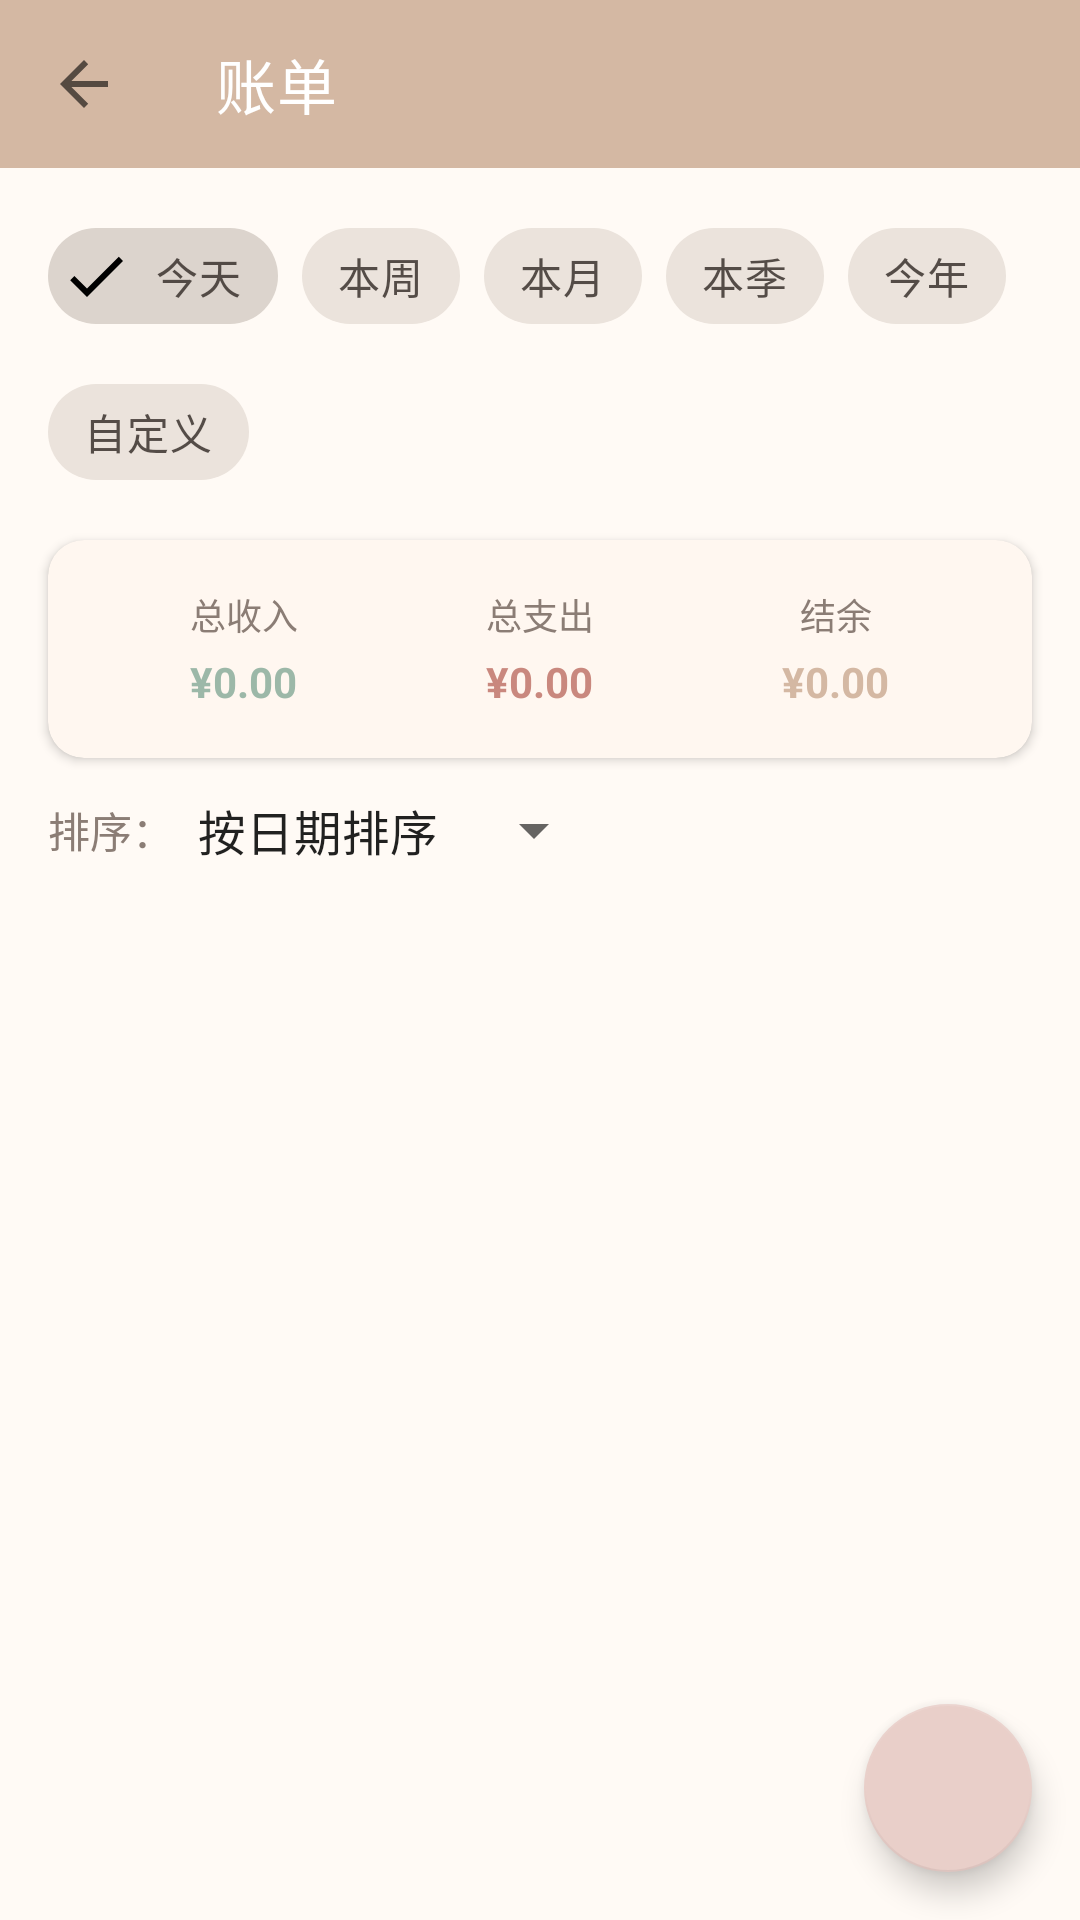

Android layout source for this screen:
<!-- AndroidManifest.xml: activity theme Theme.BillApp -->
<!-- res/layout/activity_bill_list.xml -->
<?xml version="1.0" encoding="utf-8"?>
<FrameLayout xmlns:android="http://schemas.android.com/apk/res/android"
    xmlns:app="http://schemas.android.com/apk/res-auto"
    xmlns:tools="http://schemas.android.com/tools"
    android:layout_width="match_parent"
    android:layout_height="match_parent"
    android:background="@color/background_light"
    tools:context=".ui.bill.BillListActivity">

    <LinearLayout
        android:layout_width="match_parent"
        android:layout_height="match_parent"
        android:orientation="vertical">

    
    <com.google.android.material.appbar.MaterialToolbar
        android:id="@+id/toolbar"
        android:layout_width="match_parent"
        android:layout_height="?attr/actionBarSize"
        android:background="?attr/colorPrimary"
        app:title="账单"
        app:titleTextColor="@color/white"
        app:navigationIcon="?attr/homeAsUpIndicator"
        app:navigationContentDescription="返回" />

    
    <com.google.android.material.chip.ChipGroup
        android:id="@+id/chip_group_time"
        android:layout_width="match_parent"
        android:layout_height="wrap_content"
        android:paddingHorizontal="16dp"
        android:paddingVertical="12dp"
        app:singleSelection="true"
        app:selectionRequired="true"
        app:chipSpacingHorizontal="8dp"
        app:chipSpacingVertical="4dp">

        <com.google.android.material.chip.Chip
            android:id="@+id/chip_today"
            style="@style/Widget.MaterialComponents.Chip.Filter"
            android:layout_width="wrap_content"
            android:layout_height="wrap_content"
            android:checked="true"
            android:text="@string/today" />

        <com.google.android.material.chip.Chip
            android:id="@+id/chip_week"
            style="@style/Widget.MaterialComponents.Chip.Filter"
            android:layout_width="wrap_content"
            android:layout_height="wrap_content"
            android:text="@string/this_week" />

        <com.google.android.material.chip.Chip
            android:id="@+id/chip_month"
            style="@style/Widget.MaterialComponents.Chip.Filter"
            android:layout_width="wrap_content"
            android:layout_height="wrap_content"
            android:text="@string/this_month" />

        <com.google.android.material.chip.Chip
            android:id="@+id/chip_quarter"
            style="@style/Widget.MaterialComponents.Chip.Filter"
            android:layout_width="wrap_content"
            android:layout_height="wrap_content"
            android:text="@string/this_quarter" />

        <com.google.android.material.chip.Chip
            android:id="@+id/chip_year"
            style="@style/Widget.MaterialComponents.Chip.Filter"
            android:layout_width="wrap_content"
            android:layout_height="wrap_content"
            android:text="@string/this_year" />

        <com.google.android.material.chip.Chip
            android:id="@+id/chip_custom"
            style="@style/Widget.MaterialComponents.Chip.Filter"
            android:layout_width="wrap_content"
            android:layout_height="wrap_content"
            android:text="@string/custom" />

    </com.google.android.material.chip.ChipGroup>

    
    <com.google.android.material.card.MaterialCardView
        android:layout_width="match_parent"
        android:layout_height="wrap_content"
        android:layout_marginHorizontal="16dp"
        android:layout_marginBottom="12dp"
        app:cardElevation="2dp"
        app:cardCornerRadius="12dp"
        app:cardBackgroundColor="@color/card_light"
        app:strokeWidth="0dp">

        <LinearLayout
            android:layout_width="match_parent"
            android:layout_height="wrap_content"
            android:orientation="horizontal"
            android:padding="16dp"
            android:weightSum="3">

            <LinearLayout
                android:layout_width="0dp"
                android:layout_height="wrap_content"
                android:layout_weight="1"
                android:gravity="center"
                android:orientation="vertical">

                <TextView
                    android:layout_width="wrap_content"
                    android:layout_height="wrap_content"
                    android:text="@string/total_income"
                    android:textColor="@color/text_secondary"
                    android:textSize="12sp" />

                <TextView
                    android:id="@+id/tv_income"
                    android:layout_width="wrap_content"
                    android:layout_height="wrap_content"
                    android:layout_marginTop="4dp"
                    android:text="¥0.00"
                    android:textColor="@color/income_color"
                    android:textSize="14sp"
                    android:textStyle="bold" />

            </LinearLayout>

            <LinearLayout
                android:layout_width="0dp"
                android:layout_height="wrap_content"
                android:layout_weight="1"
                android:gravity="center"
                android:orientation="vertical">

                <TextView
                    android:layout_width="wrap_content"
                    android:layout_height="wrap_content"
                    android:text="@string/total_expense"
                    android:textColor="@color/text_secondary"
                    android:textSize="12sp" />

                <TextView
                    android:id="@+id/tv_expense"
                    android:layout_width="wrap_content"
                    android:layout_height="wrap_content"
                    android:layout_marginTop="4dp"
                    android:text="¥0.00"
                    android:textColor="@color/expense_color"
                    android:textSize="14sp"
                    android:textStyle="bold" />

            </LinearLayout>

            <LinearLayout
                android:layout_width="0dp"
                android:layout_height="wrap_content"
                android:layout_weight="1"
                android:gravity="center"
                android:orientation="vertical">

                <TextView
                    android:layout_width="wrap_content"
                    android:layout_height="wrap_content"
                    android:text="@string/balance"
                    android:textColor="@color/text_secondary"
                    android:textSize="12sp" />

                <TextView
                    android:id="@+id/tv_balance"
                    android:layout_width="wrap_content"
                    android:layout_height="wrap_content"
                    android:layout_marginTop="4dp"
                    android:text="¥0.00"
                    android:textColor="@color/primary"
                    android:textSize="14sp"
                    android:textStyle="bold" />

            </LinearLayout>

        </LinearLayout>

    </com.google.android.material.card.MaterialCardView>

    
    <LinearLayout
        android:layout_width="match_parent"
        android:layout_height="wrap_content"
        android:gravity="center_vertical"
        android:orientation="horizontal"
        android:paddingHorizontal="16dp"
        android:paddingBottom="8dp">

        <TextView
            android:layout_width="wrap_content"
            android:layout_height="wrap_content"
            android:text="排序："
            android:textColor="@color/text_secondary"
            android:textSize="14sp" />

        <Spinner
            android:id="@+id/spinner_sort"
            android:layout_width="wrap_content"
            android:layout_height="wrap_content"
            android:entries="@array/sort_options" />

    </LinearLayout>

    
    <androidx.recyclerview.widget.RecyclerView
        android:id="@+id/rv_bills"
        android:layout_width="match_parent"
        android:layout_height="0dp"
        android:layout_weight="1"
        android:paddingHorizontal="16dp"
        app:layoutManager="androidx.recyclerview.widget.LinearLayoutManager"
        tools:listitem="@layout/item_bill"
        tools:itemCount="5" />

    
    <LinearLayout
        android:id="@+id/layout_empty"
        android:layout_width="match_parent"
        android:layout_height="0dp"
        android:layout_weight="1"
        android:gravity="center"
        android:orientation="vertical"
        android:visibility="gone">

        <ImageView
            android:layout_width="120dp"
            android:layout_height="120dp"
            android:src="@drawable/ic_empty"
            android:contentDescription="@string/empty_bills"
            app:tint="@color/text_secondary"
            android:alpha="0.5" />

        <TextView
            android:layout_width="wrap_content"
            android:layout_height="wrap_content"
            android:layout_marginTop="16dp"
            android:text="@string/empty_bills"
            android:textColor="@color/text_secondary"
            android:textSize="16sp" />

    </LinearLayout>

    
    <com.google.android.material.floatingactionbutton.FloatingActionButton
        android:id="@+id/fab_add_bill"
        android:layout_width="wrap_content"
        android:layout_height="wrap_content"
        android:layout_gravity="bottom|end"
        android:layout_margin="16dp"
        android:src="@drawable/ic_add"
        android:contentDescription="@string/add_bill"
        app:backgroundTint="@color/accent"
        app:tint="@color/white"
        app:fabSize="normal"
        app:elevation="6dp" />

    </LinearLayout>

</FrameLayout>
<!-- res/layout/item_bill.xml (included above) -->
<?xml version="1.0" encoding="utf-8"?>
<com.google.android.material.card.MaterialCardView xmlns:android="http://schemas.android.com/apk/res/android"
    xmlns:app="http://schemas.android.com/apk/res-auto"
    xmlns:tools="http://schemas.android.com/tools"
    android:layout_width="match_parent"
    android:layout_height="wrap_content"
    android:layout_marginBottom="8dp"
    android:clickable="true"
    android:focusable="true"
    android:foreground="?attr/selectableItemBackground"
    android:minHeight="72dp"
    app:cardElevation="2dp"
    app:cardCornerRadius="12dp"
    app:cardBackgroundColor="@color/bg_card"
    app:strokeWidth="0dp"
    tools:context=".ui.bill.BillListActivity">

    <androidx.constraintlayout.widget.ConstraintLayout
        android:layout_width="match_parent"
        android:layout_height="wrap_content"
        android:padding="12dp">

        
        <View
            android:id="@+id/view_type_strip"
            android:layout_width="3dp"
            android:layout_height="match_parent"
            android:background="@android:color/transparent"
            app:layout_constraintBottom_toBottomOf="parent"
            app:layout_constraintStart_toStartOf="parent"
            app:layout_constraintTop_toTopOf="parent" />

        
        <FrameLayout
            android:id="@+id/fl_category_icon"
            android:layout_width="40dp"
            android:layout_height="40dp"
            app:layout_constraintBottom_toBottomOf="parent"
            app:layout_constraintStart_toStartOf="parent"
            app:layout_constraintTop_toTopOf="parent">

            <View
                android:id="@+id/view_icon_background"
                android:layout_width="40dp"
                android:layout_height="40dp"
                android:background="@drawable/circle_category" />

            <TextView
                android:id="@+id/tv_icon_text"
                android:layout_width="40dp"
                android:layout_height="40dp"
                android:gravity="center"
                android:textColor="@color/white"
                android:textSize="16sp"
                android:textStyle="bold"
                tools:text="餐" />

        </FrameLayout>

        
        <TextView
            android:id="@+id/tv_category_name"
            android:layout_width="0dp"
            android:layout_height="wrap_content"
            android:layout_marginStart="12dp"
            android:layout_marginEnd="8dp"
            android:ellipsize="end"
            android:maxLines="1"
            android:textColor="@color/text_primary"
            android:textSize="15sp"
            android:textStyle="bold"
            app:layout_constraintEnd_toStartOf="@+id/tv_amount"
            app:layout_constraintStart_toEndOf="@+id/fl_category_icon"
            app:layout_constraintTop_toTopOf="parent"
            tools:text="餐饮" />

        
        <TextView
            android:id="@+id/tv_note"
            android:layout_width="0dp"
            android:layout_height="wrap_content"
            android:layout_marginStart="12dp"
            android:layout_marginEnd="8dp"
            android:ellipsize="end"
            android:maxLines="1"
            android:textColor="@color/text_secondary"
            android:textSize="12sp"
            app:layout_constraintEnd_toStartOf="@+id/tv_amount"
            app:layout_constraintStart_toEndOf="@+id/fl_category_icon"
            app:layout_constraintTop_toBottomOf="@+id/tv_category_name"
            tools:text="午餐" />

        
        <TextView
            android:id="@+id/tv_amount"
            android:layout_width="wrap_content"
            android:layout_height="wrap_content"
            android:gravity="end"
            android:textColor="@color/expense_color"
            android:textSize="16sp"
            android:textStyle="bold"
            app:layout_constraintEnd_toEndOf="parent"
            app:layout_constraintTop_toTopOf="parent"
            tools:text="-¥128.00" />

        
        <TextView
            android:id="@+id/tv_account"
            android:layout_width="wrap_content"
            android:layout_height="wrap_content"
            android:layout_marginTop="2dp"
            android:gravity="end"
            android:textColor="@color/text_secondary"
            android:textSize="11sp"
            app:layout_constraintEnd_toEndOf="parent"
            app:layout_constraintTop_toBottomOf="@+id/tv_amount"
            tools:text="微信" />

        
        <TextView
            android:id="@+id/tv_date"
            android:layout_width="wrap_content"
            android:layout_height="wrap_content"
            android:layout_marginTop="2dp"
            android:gravity="end"
            android:textColor="@color/text_secondary"
            android:textSize="11sp"
            app:layout_constraintEnd_toEndOf="parent"
            app:layout_constraintTop_toBottomOf="@+id/tv_account"
            tools:text="2024-01-15 12:30" />

    </androidx.constraintlayout.widget.ConstraintLayout>

</com.google.android.material.card.MaterialCardView>
<!-- resources referenced by this layout -->
<resources>
  <string-array name="sort_options">
          <item>@string/sort_by_date</item>
          <item>@string/sort_by_amount</item>
      </string-array>
  <color name="accent">@color/md_secondary</color>
  <color name="background_light">#FFFFFAF5</color>
  <color name="bg_card">#FFFFF7F0</color>
  <color name="card_light">@color/bg_card</color>
  <color name="expense_color">#FFC9887E</color>
  <color name="income_color">#FF9CB8A8</color>
  <color name="primary">@color/md_primary</color>
  <color name="text_primary">#FF3D3530</color>
  <color name="text_secondary">#FF8B7D75</color>
  <color name="white">#FFFFFFFF</color>
  <!-- drawable ic_empty (drawable) -->
  <?xml version="1.0" encoding="utf-8"?>
  <vector xmlns:android="http://schemas.android.com/apk/res/android"
      android:width="24dp"
      android:height="24dp"
      android:viewportWidth="24"
      android:viewportHeight="24"
      android:tint="?attr/colorControlNormal">
      <path
          android:fillColor="@android:color/white"
          android:pathData="M20,2H4c-1.1,0 -2,0.9 -2,2v18l4,-4h14c1.1,0 2,-0.9 2,-2V4c0,-1.1 -0.9,-2 -2,-2zM18,14H6v-2h12v2zM18,11H6V9h12v2zM18,8H6V6h12v2z" />
  </vector>
  <string name="add_bill">添加账单</string>
  <string name="balance">结余</string>
  <string name="custom">自定义</string>
  <string name="empty_bills">暂无账单</string>
  <string name="this_month">本月</string>
  <string name="this_quarter">本季</string>
  <string name="this_week">本周</string>
  <string name="this_year">今年</string>
  <string name="today">今天</string>
  <string name="total_expense">总支出</string>
  <string name="total_income">总收入</string>
  <string name="sort_by_date">按日期排序</string>
  <string name="sort_by_amount">按金额排序</string>
  <color name="md_secondary">#FFE9CFC9</color>
  <color name="md_primary">#FFD4B8A3</color>
  <color name="md_primary_dark">#FFC4A48C</color>
  <color name="md_on_primary">#FF3D3530</color>
  <color name="md_secondary_dark">#FFD9B8B0</color>
  <color name="md_on_secondary">#FF3D3530</color>
  <style name="Widget.BillApp.CardView" parent="Widget.MaterialComponents.CardView">
          <item name="cardCornerRadius">20dp</item>
          <item name="cardElevation">1dp</item>
          <item name="strokeWidth">0dp</item>
          <item name="cardPreventCornerOverlap">false</item>
      </style>
  <style name="Widget.BillApp.BottomNavigationView" parent="Widget.MaterialComponents.BottomNavigationView">
          <item name="itemIconTint">@color/bottom_nav_color</item>
          <item name="itemTextColor">@color/bottom_nav_color</item>
          <item name="elevation">12dp</item>
          <item name="itemIconSize">24dp</item>
          <item name="labelVisibilityMode">labeled</item>
          <item name="backgroundTint">@color/bg_card</item>
      </style>
  <style name="Widget.BillApp.Button" parent="Widget.MaterialComponents.Button">
          <item name="cornerRadius">16dp</item>
          <item name="android:textSize">15sp</item>
          <item name="android:textStyle">bold</item>
          <item name="android:textAllCaps">false</item>
          <item name="android:letterSpacing">0.01</item>
          <item name="android:elevation">0dp</item>
          <item name="android:stateListAnimator">@null</item>
      </style>
</resources>
